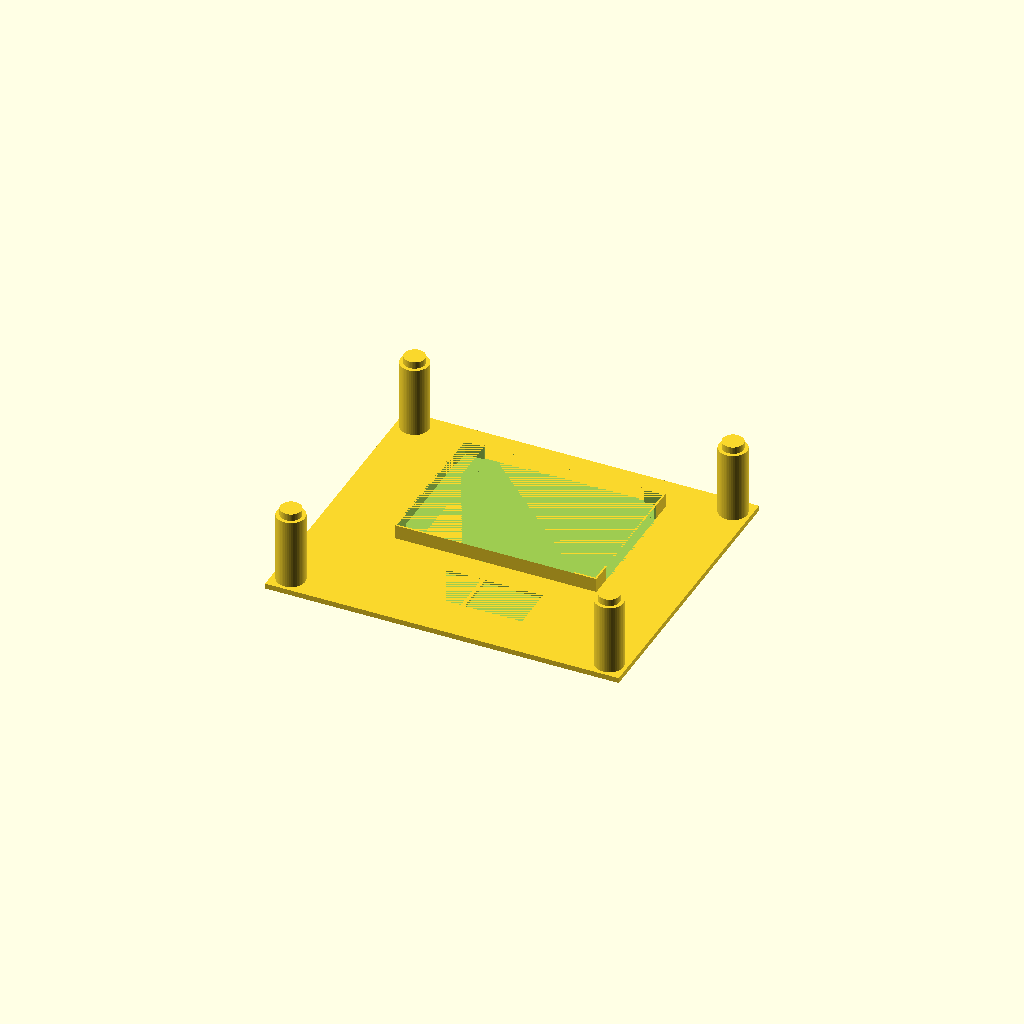
Cell 1 — every parameter at its default value.
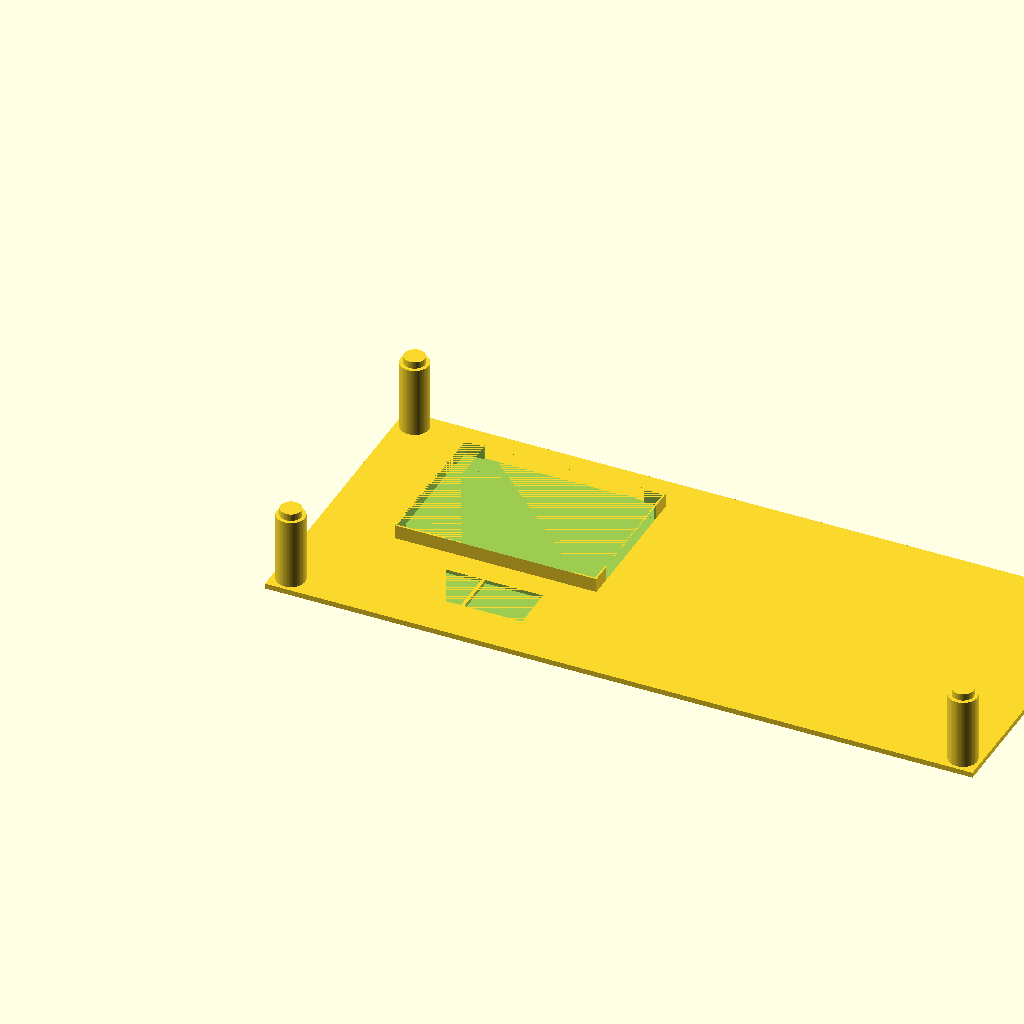
Cell 2 — tray_width set to 400, the other parameters unchanged.
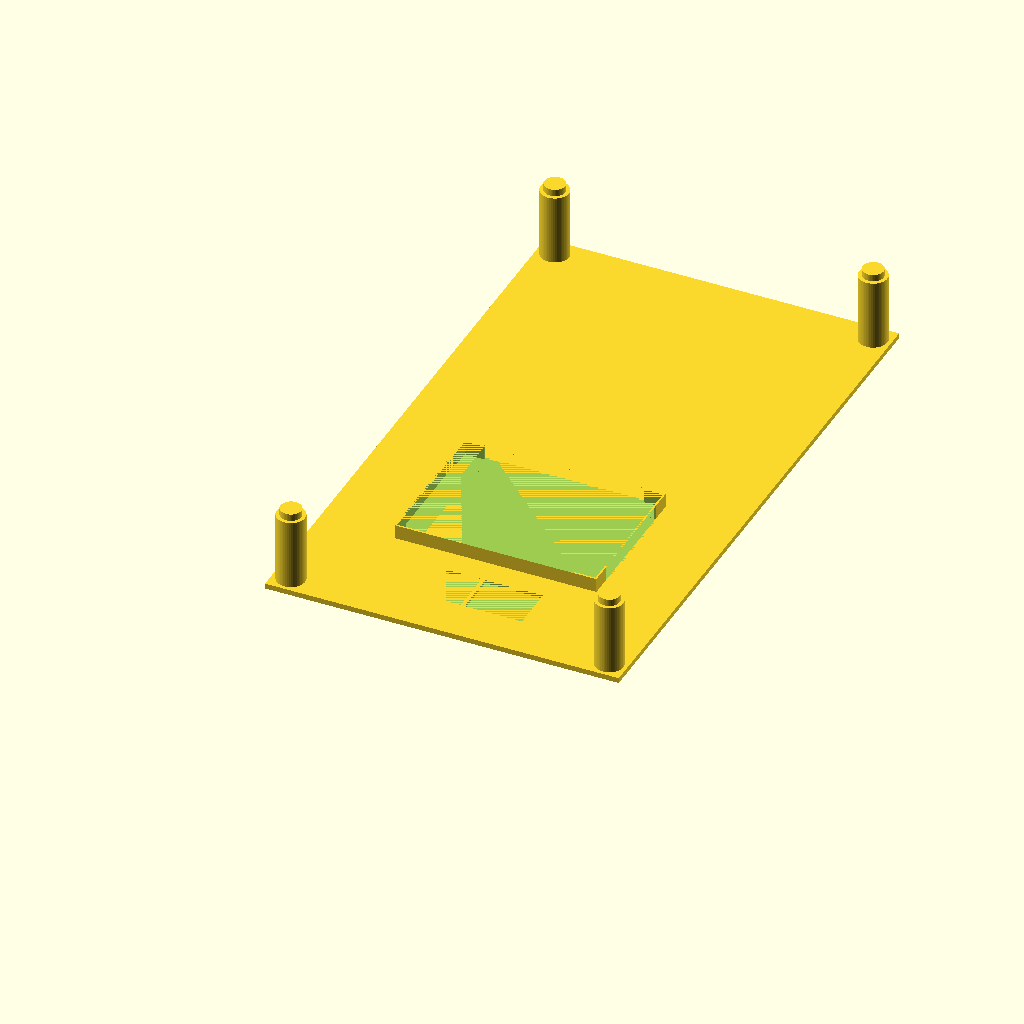
Cell 3 — tray_length set to 340, the other parameters unchanged.
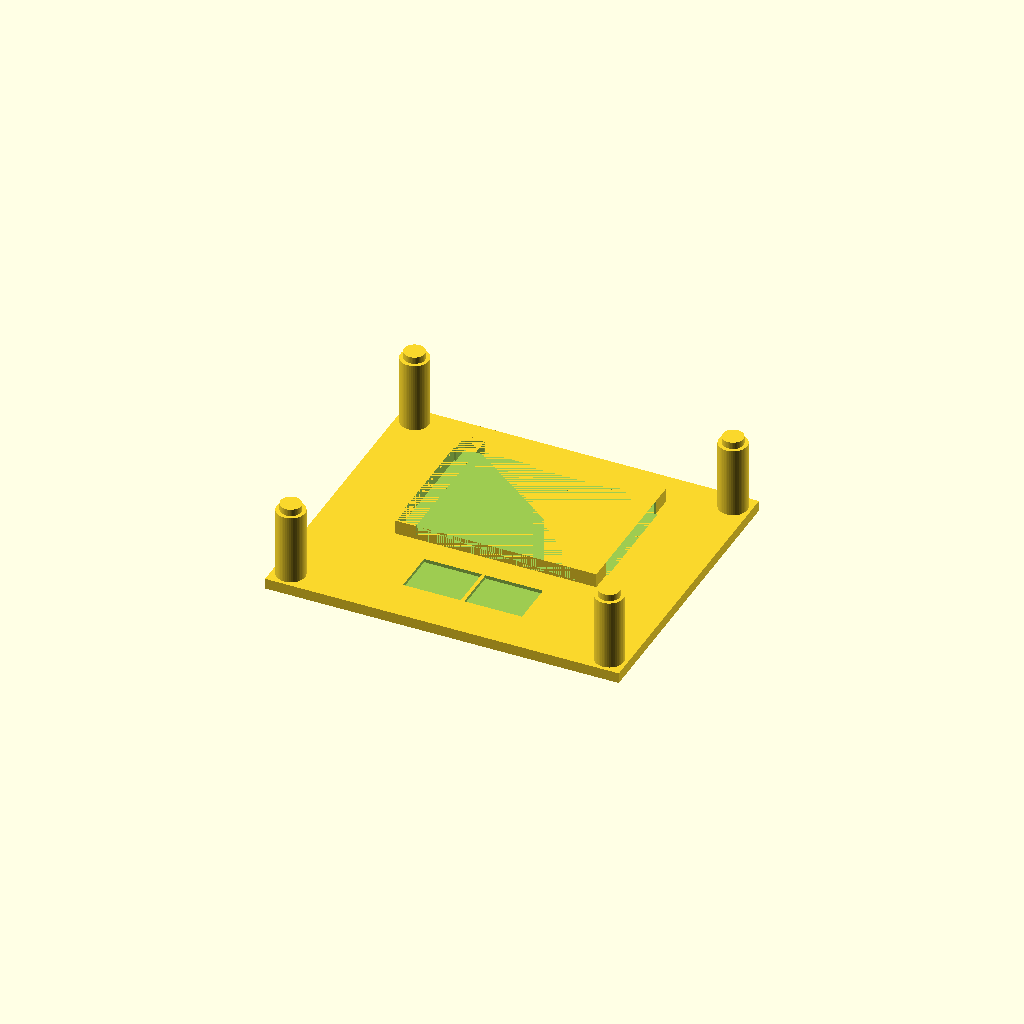
Cell 4 — tray_height set to 6, the other parameters unchanged.
All cells are drawn from one camera (rotation 55°, 0°, 25°, orthographic, colour scheme Cornfield), so only the parameter changes between them.
The OpenSCAD source (InfantryCommandUnitTray.scad):
include <Tray.scad>
include <InfantryBases.scad>
include <CardHolder.scad>

tray_width = 200;
tray_length = 170;
tray_height = 3;

difference()
{
    // This defines the tray base and as the first piece added to difference, it will define
    // the solid part of the tray base.
    union()
    {
        Tray(tray_width, tray_length, tray_height);
        // Second row - a card holder.
        translate([43, 65, tray_height])
            CardHolder(8);
    }

    // Everything defined after the above call to Tray() will be cut out of the tray.
    row1 = 25;

    column1 = 66.4;
    column2 = 101;

    // First row - two small command bases.
    translate([column1, row1, tray_height-2])
        SmallInfantryBase(tray_height-1);
    translate([column2, row1, tray_height-2])
        SmallInfantryBase(tray_height-1);
    
    // Put in the four holes on the bottom of the base for the supports to fit into.
    translate([10, 10, 0])
        SupportBottom();
    translate([10, tray_length-10, 0])
        SupportBottom();
    translate([tray_width-10, 10, 0])
        SupportBottom();
    translate([tray_width-10, tray_length-10, 0])
        SupportBottom();
}
Parameter table extracted from the source (name, type, default, range or options):
tray_width: number, default 200
tray_length: number, default 170
tray_height: number, default 3
